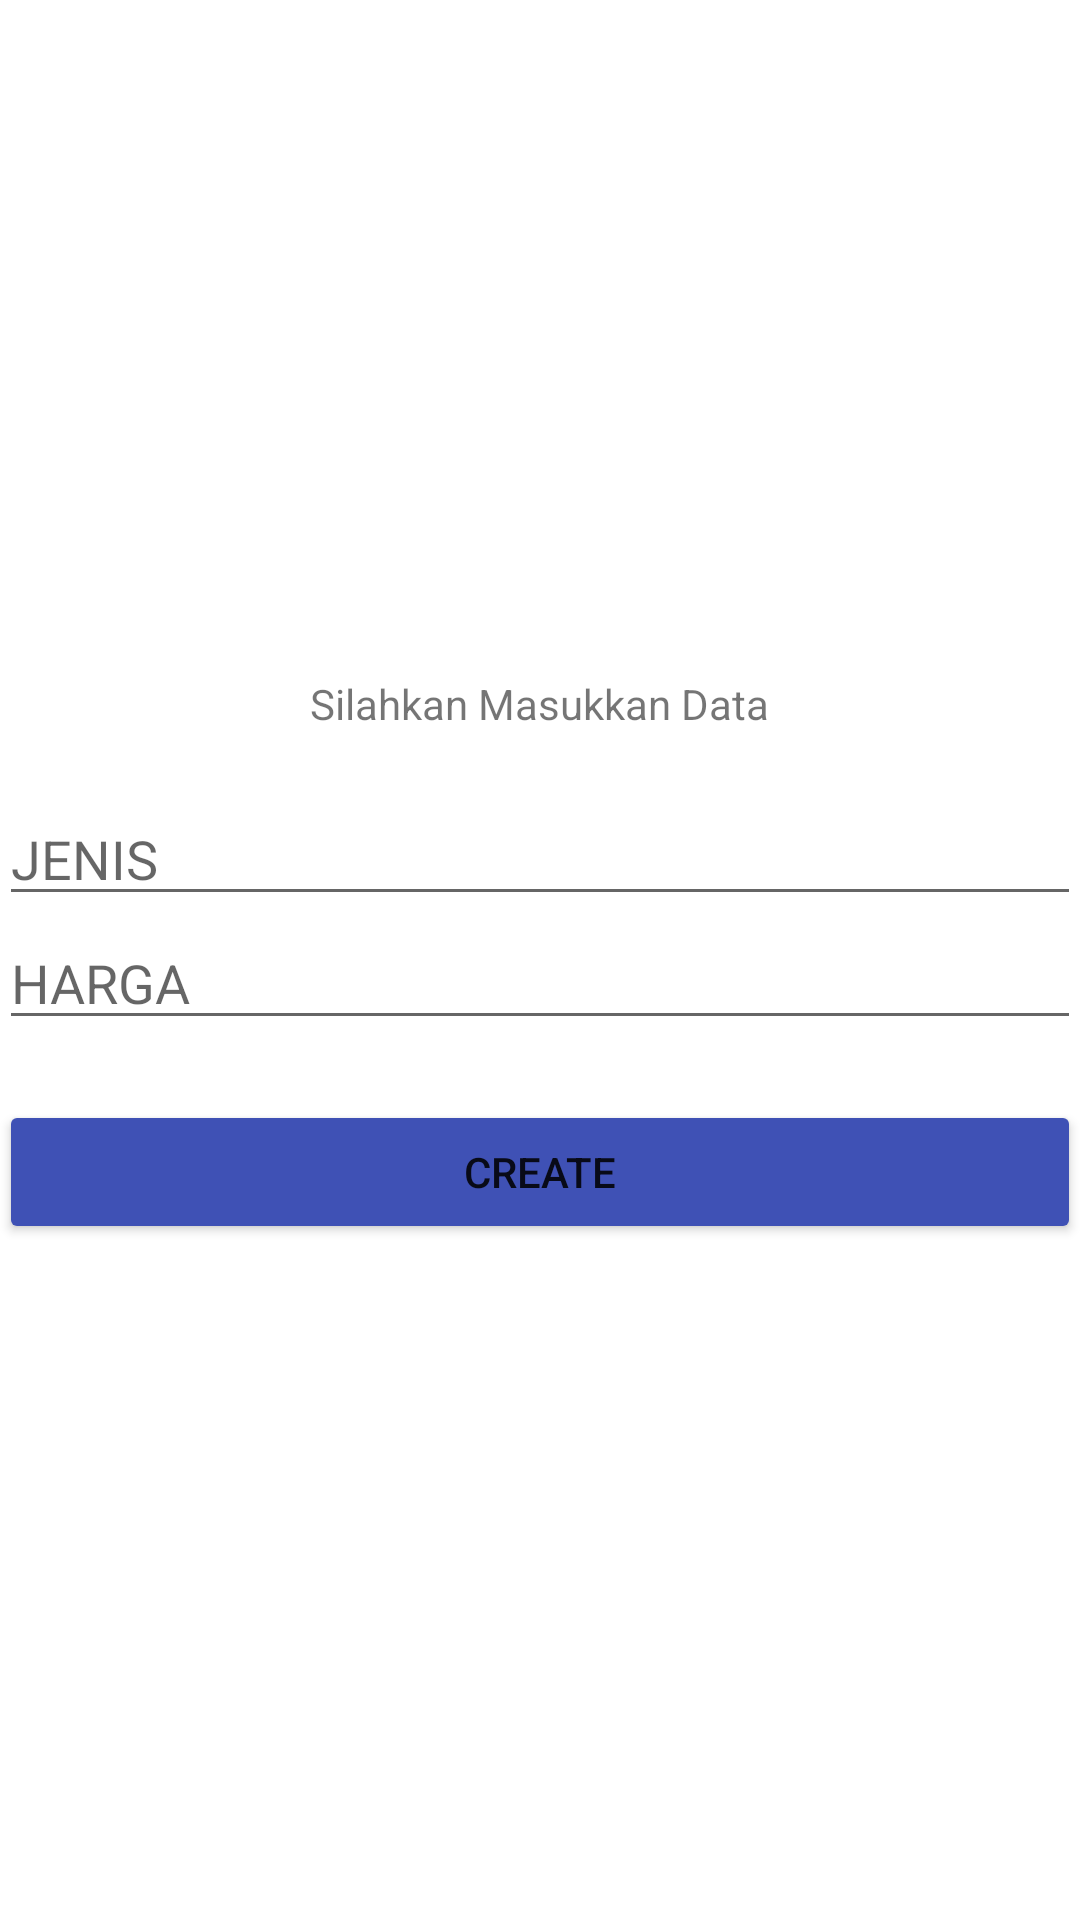

Reconstruct the res/layout file that produces this screen, plus the resources it refers to.
<!-- AndroidManifest.xml: application theme Theme.1918093_bab7. -->
<!-- res/layout/activity_main_create.xml -->
<?xml version="1.0" encoding="utf-8"?>
<LinearLayout
    xmlns:android="http://schemas.android.com/apk/res/android"
    xmlns:tools="http://schemas.android.com/tools"
    android:id="@+id/activity_main"
    android:layout_width="match_parent"
    android:layout_height="match_parent"
    android:paddingBottom="@dimen/activity_vertical_margin"
    android:paddingLeft="@dimen/activity_horizontal_margin"
    android:paddingRight="@dimen/activity_horizontal_margin"
    android:paddingTop="@dimen/activity_vertical_margin"
    android:gravity="center"
    android:orientation="vertical"
    tools:context=".MainCreate">
    <TextView
        android:layout_width="wrap_content"
        android:layout_height="wrap_content"
        android:text="Silahkan Masukkan Data" />
    <EditText
        android:id="@+id/create_Jenis"
        android:layout_width="match_parent"
        android:layout_height="wrap_content"
        android:layout_marginTop="20dp"
        android:hint="JENIS" />
    <EditText
        android:id="@+id/create_Harga"
        android:hint="HARGA"
        android:layout_width="match_parent"
        android:layout_height="wrap_content" />

    <Button
        android:id="@+id/create_btn"
        android:layout_width="match_parent"
        android:layout_height="wrap_content"
        android:layout_marginTop="20dp"
        android:backgroundTint="#3F51B5"
        android:text="CREATE" />
</LinearLayout>
<!-- resources referenced by this layout -->
<resources>
  <style name="Theme.1918093_bab7." parent="Theme.MaterialComponents.DayNight.DarkActionBar">
          
          <item name="colorPrimary">@color/purple_500</item>
          <item name="colorPrimaryVariant">@color/purple_700</item>
          <item name="colorOnPrimary">@color/white</item>
          
          <item name="colorSecondary">@color/teal_200</item>
          <item name="colorSecondaryVariant">@color/teal_700</item>
          <item name="colorOnSecondary">@color/black</item>
          
          <item name="android:statusBarColor" tools:targetApi="l">?attr/colorPrimaryVariant</item>
          
      </style>
  <!-- not gathered from this repository: default colours our renderer supplied (Android Studio template values) -->
  <color name="purple_500">#FF6200EE</color>
  <color name="purple_700">#FF3700B3</color>
  <color name="teal_200">#FF03DAC5</color>
  <color name="teal_700">#FF018786</color>
  <color name="black">#FF000000</color>
  <color name="white">#FFFFFFFF</color>
</resources>
